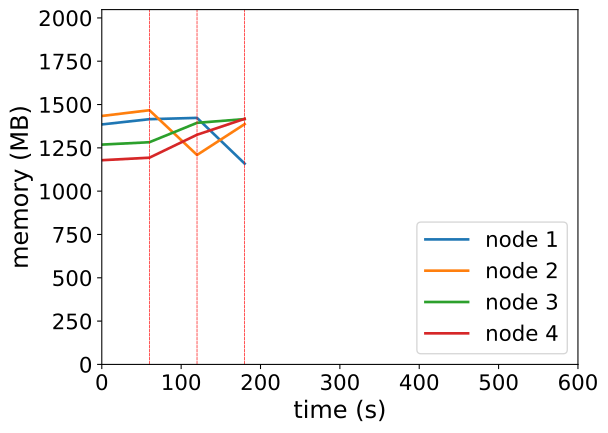

Data behind this chart, as committed beside it:
timestamp, ppgcc-m02_pod_amount, ppgcc-m02_memory, ppgcc-m02_cpu, ppgcc-m03_pod_amount, ppgcc-m03_memory, ppgcc-m03_cpu, ppgcc-m04_pod_amount, ppgcc-m04_memory, ppgcc-m04_cpu, ppgcc-m05_pod_amount, ppgcc-m05_memory, ppgcc-m05_cpu
0, 5, 1418440, 736073372, 5, 1468472, 926806155, 5, 1299200, 517844278, 5, 1206960, 304334176
60, 5, 1449460, 765858015, 5, 1502396, 882812749, 5, 1313324, 563136210, 5, 1221876, 313608769
120, 5, 1457116, 731389024, 3, 1238000, 689817325, 6, 1427924, 684185319, 6, 1357492, 468620375
180, 3, 1186912, 399444373, 4, 1420292, 681975347, 6, 1450112, 706537158, 7, 1451492, 722579464
